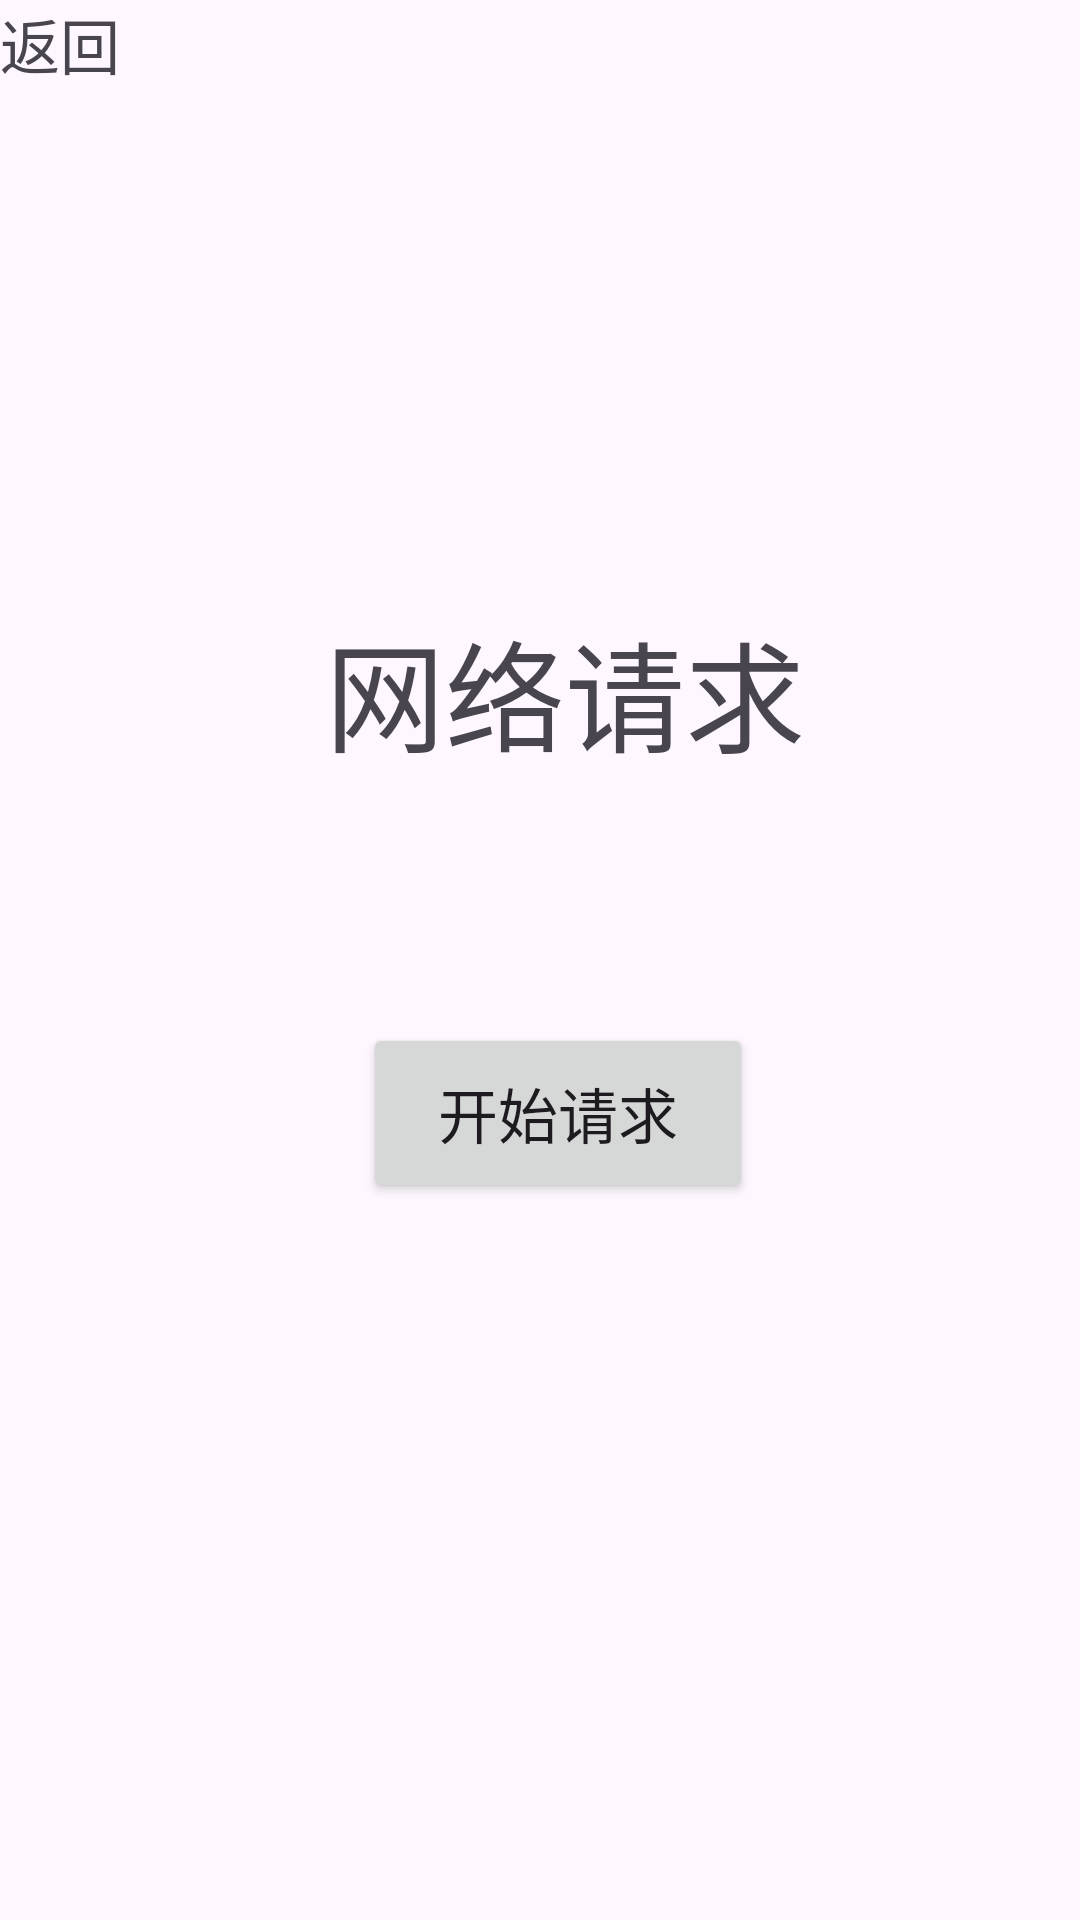

Reconstruct the res/layout file that produces this screen, plus the resources it refers to.
<!-- AndroidManifest.xml: application theme Theme.NextDemo -->
<!-- res/layout/activity_get.xml -->
<?xml version="1.0" encoding="utf-8"?>
<androidx.constraintlayout.widget.ConstraintLayout xmlns:android="http://schemas.android.com/apk/res/android"
    xmlns:app="http://schemas.android.com/apk/res-auto"
    xmlns:tools="http://schemas.android.com/tools"
    android:id="@+id/main"
    android:layout_width="match_parent"
    android:layout_height="match_parent"
    tools:context=".GetActivity">

    <TextView
        android:id="@+id/backText"
        android:layout_width="wrap_content"
        android:layout_height="30dp"
        android:text="返回"
        android:textSize="20sp"
        app:layout_constraintStart_toStartOf="parent"
        app:layout_constraintTop_toTopOf="parent" />

    <TextView
        android:id="@+id/netText"
        android:layout_width="wrap_content"
        android:layout_height="wrap_content"
        android:text="网络请求"
        android:textSize="40sp"
        app:layout_constraintBottom_toBottomOf="parent"
        app:layout_constraintEnd_toEndOf="parent"
        app:layout_constraintHorizontal_bias="0.541"
        app:layout_constraintStart_toStartOf="parent"
        app:layout_constraintTop_toTopOf="parent"
        app:layout_constraintVertical_bias="0.346" />

    <Button
        android:id="@+id/netButton"
        android:layout_width="130dp"
        android:layout_height="60dp"
        android:text="开始请求"
        android:textSize="20sp"
        app:layout_constraintBottom_toBottomOf="parent"
        app:layout_constraintEnd_toEndOf="parent"
        app:layout_constraintHorizontal_bias="0.526"
        app:layout_constraintStart_toStartOf="parent"
        app:layout_constraintTop_toTopOf="parent"
        app:layout_constraintVertical_bias="0.588" />

</androidx.constraintlayout.widget.ConstraintLayout>
<!-- resources referenced by this layout -->
<resources>
  <style name="Theme.NextDemo" parent="Base.Theme.NextDemo" />
  <style name="Base.Theme.NextDemo" parent="Theme.Material3.DayNight.NoActionBar">
          
          
      </style>
</resources>
